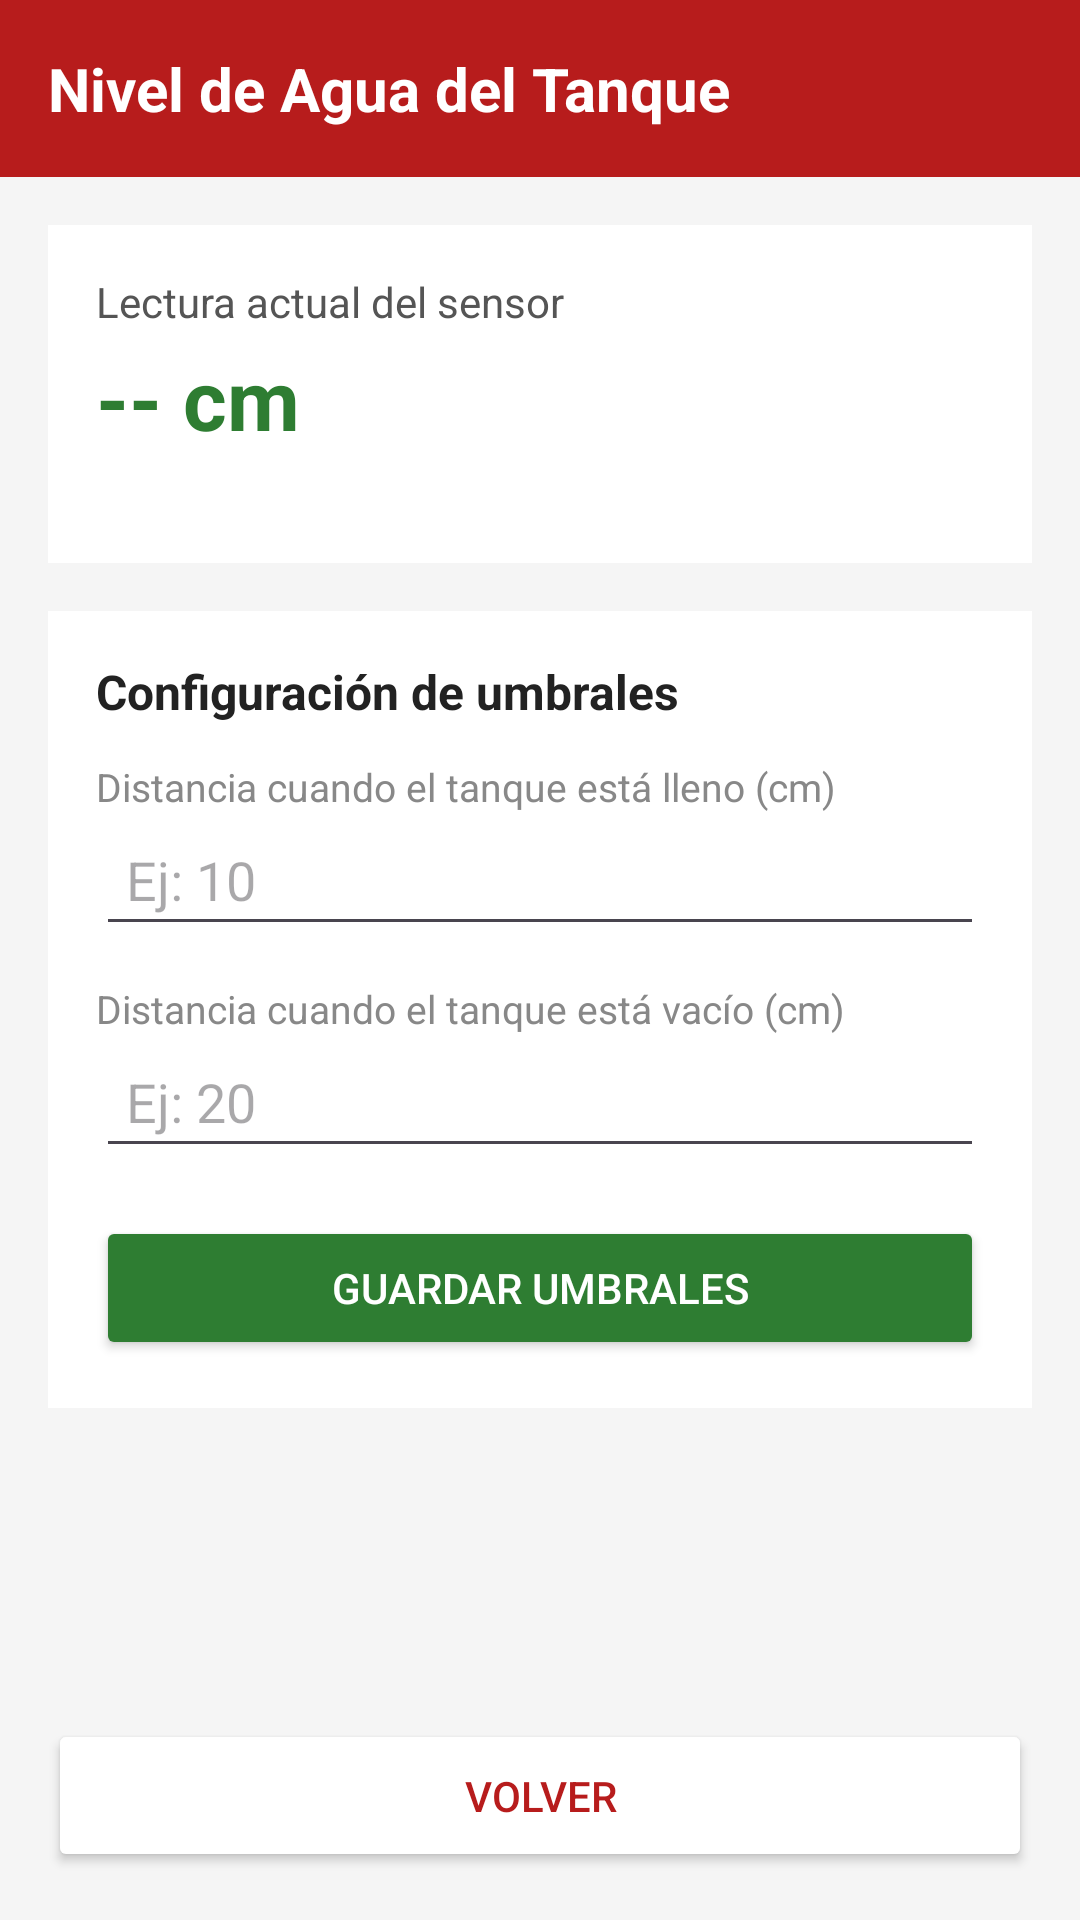

The Android layout XML behind this screen, and the referenced resources:
<!-- AndroidManifest.xml: application theme Theme.HueraDelValle -->
<!-- res/layout/activity_nivel_agua.xml -->
<?xml version="1.0" encoding="utf-8"?>
<LinearLayout xmlns:android="http://schemas.android.com/apk/res/android"
    android:layout_width="match_parent"
    android:layout_height="match_parent"
    android:orientation="vertical"
    android:background="#F5F5F5">

    <LinearLayout
        android:layout_width="match_parent"
        android:layout_height="wrap_content"
        android:background="#B71C1C"
        android:padding="16dp">

        <TextView
            android:layout_width="match_parent"
            android:layout_height="wrap_content"
            android:text="Nivel de Agua del Tanque"
            android:textColor="#FFFFFF"
            android:textSize="20sp"
            android:textStyle="bold"/>
    </LinearLayout>

    <ScrollView
        android:layout_width="match_parent"
        android:layout_height="0dp"
        android:layout_weight="1">

        <LinearLayout
            android:layout_width="match_parent"
            android:layout_height="wrap_content"
            android:orientation="vertical"
            android:padding="16dp">

            <LinearLayout
                android:layout_width="match_parent"
                android:layout_height="wrap_content"
                android:orientation="vertical"
                android:background="#FFFFFF"
                android:padding="16dp"
                android:layout_marginBottom="16dp">

                <TextView
                    android:layout_width="match_parent"
                    android:layout_height="wrap_content"
                    android:text="Lectura actual del sensor"
                    android:textSize="14sp"
                    android:textColor="#555555"/>

                <TextView
                    android:id="@+id/tvNivelAgua"
                    android:layout_width="match_parent"
                    android:layout_height="wrap_content"
                    android:text="-- cm"
                    android:textSize="28sp"
                    android:textStyle="bold"
                    android:textColor="#2E7D32"
                    android:layout_marginTop="4dp"/>

                <TextView
                    android:id="@+id/tvUltimaActualizacion"
                    android:layout_width="match_parent"
                    android:layout_height="wrap_content"
                    android:text=""
                    android:textSize="12sp"
                    android:textColor="#999999"
                    android:layout_marginTop="4dp"/>



            </LinearLayout>

            <LinearLayout
                android:layout_width="match_parent"
                android:layout_height="wrap_content"
                android:orientation="vertical"
                android:background="#FFFFFF"
                android:padding="16dp">

                <TextView
                    android:layout_width="match_parent"
                    android:layout_height="wrap_content"
                    android:text="Configuración de umbrales"
                    android:textSize="16sp"
                    android:textStyle="bold"
                    android:textColor="#222222"
                    android:layout_marginBottom="12dp"/>

                <TextView
                    android:layout_width="match_parent"
                    android:layout_height="wrap_content"
                    android:text="Distancia cuando el tanque está lleno (cm)"
                    android:textSize="13sp"
                    android:textColor="#888888"/>

                <EditText
                    android:id="@+id/etDistanciaLleno"
                    android:layout_width="match_parent"
                    android:layout_height="wrap_content"
                    android:inputType="numberDecimal"
                    android:hint="Ej: 10"
                    android:padding="10dp"
                    android:layout_marginBottom="12dp"/>

                <TextView
                    android:layout_width="match_parent"
                    android:layout_height="wrap_content"
                    android:text="Distancia cuando el tanque está vacío (cm)"
                    android:textSize="13sp"
                    android:textColor="#888888"/>

                <EditText
                    android:id="@+id/etDistanciaVacio"
                    android:layout_width="match_parent"
                    android:layout_height="wrap_content"
                    android:inputType="numberDecimal"
                    android:hint="Ej: 20"
                    android:padding="10dp"
                    android:layout_marginBottom="16dp"/>

                <Button
                    android:id="@+id/btnGuardarUmbrales"
                    android:layout_width="match_parent"
                    android:layout_height="wrap_content"
                    android:text="Guardar umbrales"
                    android:backgroundTint="#2E7D32"
                    android:textColor="#FFFFFF"
                    android:padding="14dp"/>

            </LinearLayout>

        </LinearLayout>
    </ScrollView>

    <Button
        android:id="@+id/btnVolverNivelAgua"
        android:layout_width="match_parent"
        android:layout_height="wrap_content"
        android:text="Volver"
        android:backgroundTint="#FFFFFF"
        android:textColor="#B71C1C"
        android:padding="16dp"
        android:layout_margin="16dp"/>

</LinearLayout>
<!-- resources referenced by this layout -->
<resources>
  <style name="Theme.HueraDelValle" parent="Base.Theme.HueraDelValle" />
  <style name="Base.Theme.HueraDelValle" parent="Theme.Material3.DayNight.NoActionBar">
          
          
      </style>
</resources>
